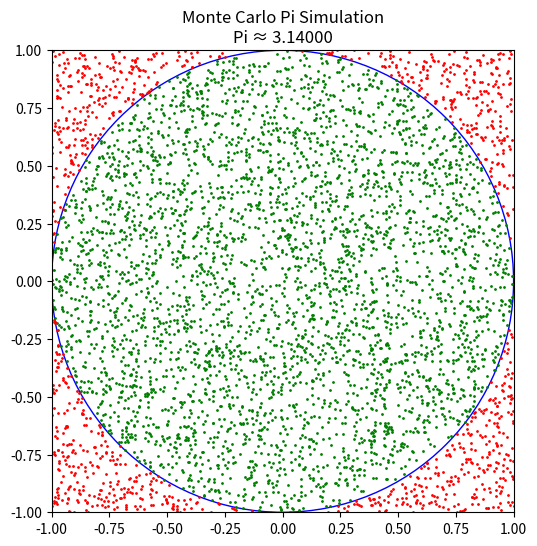

The script that saved this image:
import random
import matplotlib.pyplot as plt

in_x = []
in_y = []
out_x = []
out_y = []
inside = 0
total_points = 5000

for _ in range(total_points):
    x = random.uniform(-1, 1)
    y = random.uniform(-1, 1)
    if x**2 + y**2 <= 1:
        inside += 1
        in_x.append(x)
        in_y.append(y)
    else:
        out_x.append(x)
        out_y.append(y)

pi = 4 * inside / total_points
print("Approx Pi =", pi)

# Circle Draw
circle = plt.Circle((0, 0), 1, fill=False, color='blue')
# Figure
fig, ax = plt.subplots(figsize=(6, 6))
ax.add_patch(circle)
# Points
ax.scatter(in_x, in_y, color='green', s=1)
ax.scatter(out_x, out_y, color='red', s=1)
# Design
ax.set_xlim(-1, 1)
ax.set_ylim(-1, 1)
ax.set_aspect('equal')
plt.title(f"Monte Carlo Pi Simulation\nPi ≈ {pi:.5f}")
plt.show()
